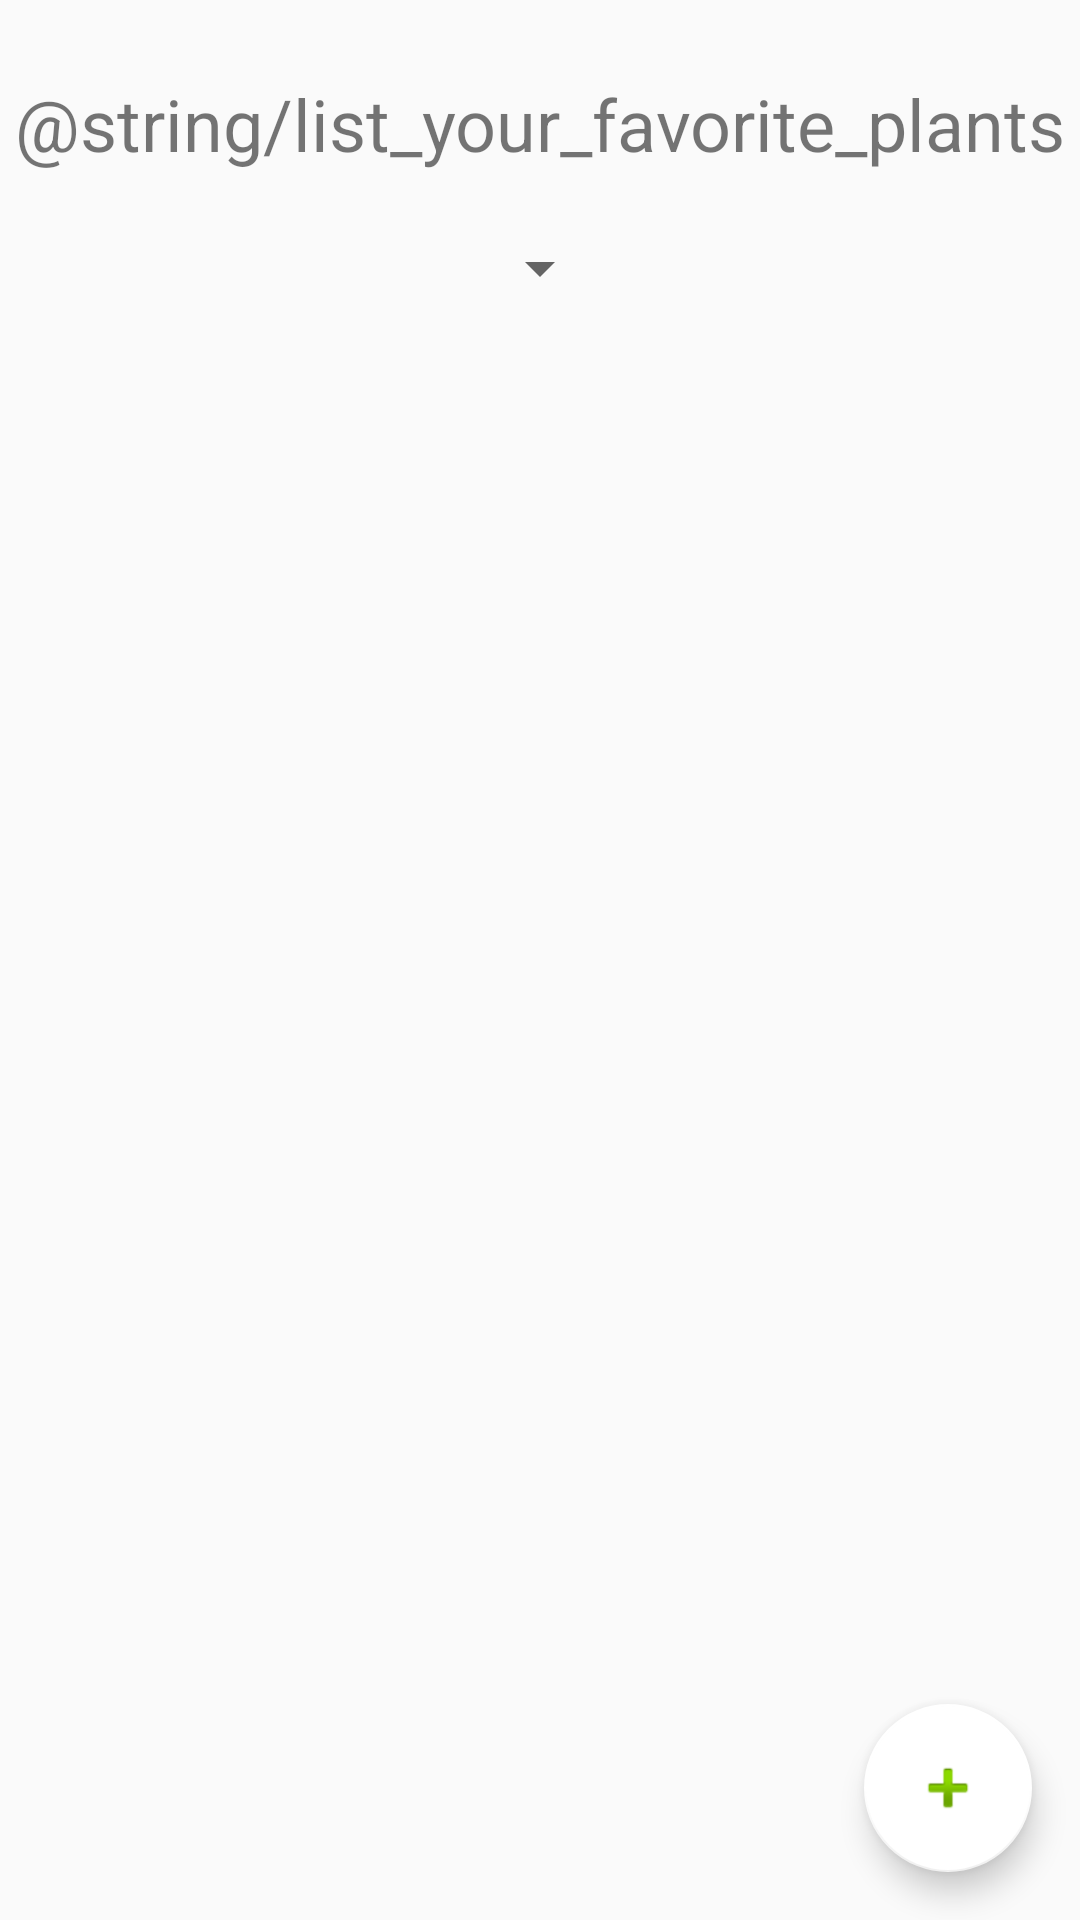

Write the Android layout XML for this screen, with the resource values it uses.
<!-- AndroidManifest.xml: application theme Theme.MyFavoriteThings -->
<!-- res/layout/activity_main.xml -->
<?xml version="1.0" encoding="utf-8"?>
<androidx.constraintlayout.widget.ConstraintLayout
    xmlns:android="http://schemas.android.com/apk/res/android"
    xmlns:app="http://schemas.android.com/apk/res-auto"
    xmlns:tools="http://schemas.android.com/tools"
    android:layout_width="match_parent"
    android:layout_height="match_parent"
    tools:context=".ui.MainActivity">

    <androidx.recyclerview.widget.RecyclerView
        android:id="@+id/recyclerview"
        android:layout_width="match_parent"
        android:layout_height="0dp"
        android:layout_marginTop="15dp"
        android:padding="24sp"
        app:layout_constraintBottom_toBottomOf="parent"
        app:layout_constraintLeft_toLeftOf="parent"
        app:layout_constraintRight_toRightOf="parent"
        app:layout_constraintTop_toBottomOf="@+id/sort_by_region"
        tools:listitem="@layout/recyclerview_item" />

    <com.google.android.material.floatingactionbutton.FloatingActionButton
        android:id="@+id/fab"
        android:layout_width="wrap_content"
        android:layout_height="wrap_content"
        android:layout_margin="16dp"
        android:contentDescription="@string/add"
        android:onClick="onClick"
        app:layout_constraintBottom_toBottomOf="parent"
        app:layout_constraintEnd_toEndOf="parent"
        app:backgroundTint="@color/white"
        tools:ignore="UsingOnClickInXml"
        app:srcCompat="@android:drawable/ic_input_add" />

    <TextView
        android:id="@+id/title"
        android:layout_width="wrap_content"
        android:layout_height="wrap_content"
        android:layout_marginTop="25dp"
        android:text="@string/list_your_favorite_plants"
        android:textSize="24sp"
        app:layout_constraintEnd_toEndOf="parent"
        app:layout_constraintStart_toStartOf="parent"
        app:layout_constraintTop_toTopOf="parent" />

    <Spinner
        android:id="@+id/sort_by_region"
        android:layout_width="wrap_content"
        android:layout_height="wrap_content"
        android:layout_marginTop="20dp"
        app:layout_constraintEnd_toEndOf="parent"
        app:layout_constraintStart_toStartOf="parent"
        app:layout_constraintTop_toBottomOf="@+id/title" />

</androidx.constraintlayout.widget.ConstraintLayout>
<!-- res/layout/recyclerview_item.xml (included above) -->
<?xml version="1.0" encoding="utf-8"?>
<RelativeLayout xmlns:android="http://schemas.android.com/apk/res/android"
    android:orientation="vertical"
    android:layout_width="match_parent"
    android:layout_height="wrap_content">

    <ImageView
        android:id="@+id/imageView"
        android:layout_width="68dp"
        android:layout_height="68dp" />

    <TextView
        android:id="@+id/name"
        android:layout_width="match_parent"
        android:layout_height="40dp"
        android:layout_toEndOf="@id/imageView"
        android:background="@android:color/holo_green_light"
        android:textSize="30sp" />

    <TextView
        android:id="@+id/description"
        android:layout_width="match_parent"
        android:layout_height="28dp"
        android:layout_toEndOf="@id/imageView"
        android:layout_below="@id/name"
        android:layout_marginBottom="8dp"
        android:background="@android:color/holo_green_light"
        android:textSize="18sp" />

</RelativeLayout>
<!-- resources referenced by this layout -->
<resources>
  <string name="add">Add</string>
  <style name="Theme.MyFavoriteThings" parent="Theme.AppCompat.Light.DarkActionBar">
          
          <item name="colorPrimary">@color/purple_500</item>
          <item name="colorPrimaryDark">@color/purple_700</item>
          <item name="colorAccent">@color/teal_200</item>
          
      </style>
  <!-- not gathered from this repository: default colours our renderer supplied (Android Studio template values) -->
  <color name="purple_500">#FF6200EE</color>
  <color name="purple_700">#FF3700B3</color>
  <color name="teal_200">#FF03DAC5</color>
  <color name="white">#FFFFFFFF</color>
</resources>
